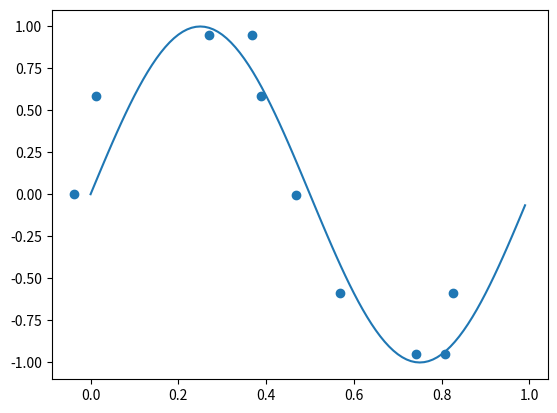

The script that saved this image:
import numpy
import sys
import matplotlib.pyplot as pyplot



def get_sample(sample_num=10, func=numpy.sin):
    rand = lambda x, min=0, error=0.05: numpy.arange((0 - min), 1, (1. + min)/x) \
        + numpy.random.uniform(-error, error, x)
    sample_array1 = numpy.sin(rand(sample_num, 1, 0.0001) * -3.14)
    sample_array2 = rand(sample_num, 0, 0.1)
    pyplot.scatter(sample_array2, sample_array1)
    pyplot.plot(numpy.arange(0, 1, 0.01), numpy.sin(numpy.arange(-1, 1, 0.02) * -3.14)) 
    
    pyplot.show()

if __name__ == "__main__":
    # get sample num
    try: sample_num = int(sys.argv[1])
    except: sample_num = 10
    print(repr(get_sample(sample_num=sample_num)))
    
